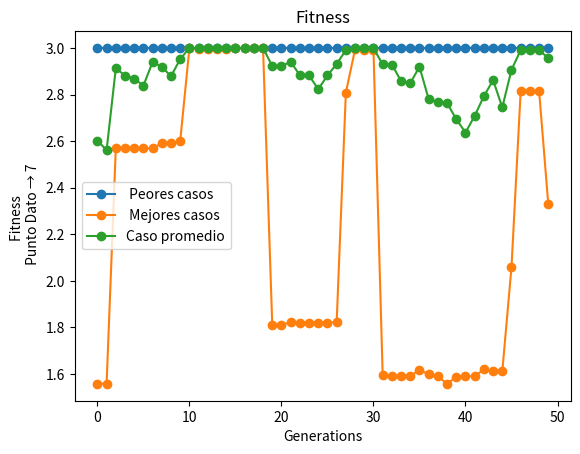

Write the Python code that produced this figure.
## funcion a valorar:  f(x)=2sen(x)+cos(2x)
import random
import math
from matplotlib import pyplot as plt
from numpy import binary_repr
import numpy as np
import os

## variables utilizadas
Init_Population = [[0, 1, 0, 1, 1, 1], [1, 0, 0, 1, 1, 1], [1, 1, 1, 0, 0, 0], [0, 0, 1, 1, 1, 1], [0, 1, 1, 0, 1, 1], [1, 1, 1, 1, 0, 1]]
General_population = 8 # mete la cantidad de datos iniciales que quieras y con esto tambien una parte se va a para la cruza y mutacion 
Population_size = 20
DNA_size = 6 #tamaño del genoma
N_Generations = 50 #generaciones que se establecen 
P_Mutation = 0.10 # probabilidad de que un individuo mute
P_Mutation_gen = 0.07 #probabilidad de que el genoma de un individuo mute
A = 7
B = 8
Dx = 0
best_Fitnnes = []
worst_Fitnnes = []
aux_abscisas = []
sumfitnnes = 0
Media = 0
media_Fitnnes = []
the_best = 0
## Fin variables utilizadas

def definir_DA(Init_Population1):    ## esta funcion crea genes aleatorios para la cantidad_indi_ini de individuos que se espera tambien la cantidad_indi_ini de los puntos a y b ademas de la secuencia Dx
    val_X = 0
    contar = 0
    individuo = []            
    Init_Population2 = [[] for i in range(General_population)]
    
    for item in range(DNA_size):
        val_X += pow(2,item)        
    val_X += 1    
    Dx_a = abs((B-A)/(val_X))    

    for datas in range(len(Init_Population1)):            
        dato = random.uniform(A, B)
        Init_Population1[datas].append(round(dato,DNA_size))
    
    return Init_Population1, Dx_a, val_X

def def_Genotype():
    genotype = []
    genotipe_dec = []
    for item in Init_Population:        
        genotype.append(int(item[0]))
        genotipe_dec.append(round(item[0] - int(item[0]),DNA_size))
    print("Genotype → ", genotype, " : ",genotipe_dec)
    return genotype , genotipe_dec

def def_Phenotype():
    phenotype = []        
    for item in range(len(Init_Population)):    
        #print( A + (Init_Population[item][0] * Dx))
        phen = (A + (int(Init_Population[item][0]) * Dx)) + (Init_Population[item][0] - int(Init_Population[item][0]))
        phenotype.append(round(phen,DNA_size))        
    #print("Phenotype: ", phenotype, " : ", phenotype_dec, " : ", pru)
    print("Phenotype →  ", phenotype)
    return phenotype#, phenotype_dec, pru

def Fitness(pheno, opcion):
    
    all_fitnnes = []
    sumfitnnes = 0
    
    for item in range(len(pheno)):                    
        fit = (2*math.sin (pheno[item]) + ((math.cos(2*pheno[item]))* (math.cos(2*pheno[item])) ) ) 
        all_fitnnes.append(round(fit, DNA_size))
        if opcion == 1:
            sumfitnnes += all_fitnnes[item]
    print("Fitnnnes → ", all_fitnnes)
    if opcion == 1:                        
        Media = round(sumfitnnes / len(Init_Population), DNA_size)
        best_Fitnnes.append(sorted(all_fitnnes)[len(pheno) - 1])
        worst_Fitnnes.append(sorted(all_fitnnes)[0])
        media_Fitnnes.append(Media)
        print("All sum fitnnes: ",sumfitnnes)
        print("Media: " + str(Media))
        print("Best Fitness: ",sorted(all_fitnnes)[len(pheno) - 1])        
        print("Worst Fitness: " ,sorted(all_fitnnes)[0])
    else:
        return all_fitnnes

def Mutation(sons, Ints):
    Mutation_P_I_C = []
    mutation_Posible_gen = []
    sons_cross_mutt = [[] for i in range(len(Ints))]
    #print("-------------------------------------- Mutacion: "  + " --------------------------------------")
    #print("Cantidad de individuos cruzados → " ,len(sons))
    for item in range(len(sons)):        
        Mutation_P_I_C.append(random.random())    
    #print("Mutacion por individuo cruzado: "+str(Mutation_P_I_C))
    for item in range(len(Mutation_P_I_C)):
        if Mutation_P_I_C[item] <= P_Mutation:
            mutation_Posible_gen.clear()
            #print("Individuo que puede mutar: "+ str(sons[item]) + " posicion del individuo: " + str(item) + " Probabilidad de mutacion: " + str(Mutation_P_I_C[item]))
            for data in range(len(sons[item])):
                mutation_Posible_gen.append(random.random())
                #print(mutation_Posible_gen)
                for pos in range(len(mutation_Posible_gen)):
                    if mutation_Posible_gen[pos] <= P_Mutation_gen:
                        sons[item][pos] = random.randint(0,9)
                        #print("Valor nuevo del gen: " ,sons[item][pos], " la posicion del gen es: "+  str(pos) + " El valor de la mutacion es de: " + str(mutation_Posible_gen[pos]))
            mutacionInt = random.random()
            #print("mutacion Int → ", mutacionInt)
            if mutacionInt <= P_Mutation_gen:
                #print("mutacion Int → ", mutacionInt, " Dato previo → ", Ints[item])
                Ints[item] = random.randint(int(A),int(B))
    #print(Ints)
    for item in range(len(Ints)):
        sons_str = ''
        for data in sons[item]:
            sons_str = sons_str + str(data)
        
        sons_cross_mutt[item].append(float(str(str(Ints[item]) + "." + sons_str)))
    return sons_cross_mutt

def crossover():
    Sons = []
    Ints = []
    #print("-------------------------------------- Cruza:  --------------------------------------")
    print("Cantidad de individuos → ", len(Init_Population))
    for item in range(len(Init_Population)*random.randint(6,7)):
        pattern1 = random.randint(1, len(Init_Population)) - 1
        pattern2 = random.randint(1, len(Init_Population)) - 1        
        if pattern1 != pattern2:
            float_helper = [[] for i in range(2)]
            n = 0        
            crossover_point = random.randint(1, DNA_size - 2)
            #print("Padre 1 → ", pattern1,":", Init_Population[pattern1], " Padre 2 → ", pattern2,":", Init_Population[pattern2], " punto de cruza → ", crossover_point)
            for data in Init_Population[pattern1], Init_Population[pattern2]:
                dot_come = False
                Ints.append(int(data[0]))
                for items in str(data[0]):
                    if dot_come == False:
                        if items == ".":                            
                            dot_come = True
                    else:
                        float_helper[n].append(items)
                n += 1
                
            Son1 = float_helper[0][0 : crossover_point] + float_helper[1][crossover_point : len(float_helper[1])]
            Son2 = float_helper[1][0 : crossover_point] + float_helper[0][crossover_point : len(float_helper[0])]
            #print("El hijo 1 → ", Son1, " El hijo 2 → ",  Son2)
            Sons.append(Son1)
            Sons.append(Son2)
            #print(float_helper)
    #print("padres int → ", Ints)
    #print("hijos float → ", Sons)
    sons_cross_mutt = Mutation(Sons, Ints)
    return sons_cross_mutt

def Selection(cross_mut, subG):
    print("         -------------------------------------- sub_Generacion: " + str(subG + .5) + " --------------------------------------")
    print("Datos cruzados mutados: "  + str(cross_mut) + "\n cantidad de datos: " + str(len(cross_mut)))    
    for item in range(len(cross_mut)):
            Init_Population.append(cross_mut[item])
    print("\nPopulation → ",Init_Population)
    print("poblacion Inicial + poblacion cruzada_mutada → ",len(Init_Population))
    if len(Init_Population) >6:        
        (pheno) = def_Phenotype()
        (fit) = Fitness(pheno, 2)
        size = len(Init_Population) - Population_size         
        print("datos →",fit ," ← fin")
        dats  = []
        other = []        
        if fit[0] < 0:
            n = 0
            for item in range(len(pheno)):                
                if n != Population_size and fit[item] < the_best :
                    print(the_best, " : ", fit[item])
                    dats.append(fit[item])
                    n += 1           
                else:
                    other.append(fit[item])
        else:
            n = 0
            for item in range(len(pheno)):                
                if n != Population_size and fit[item] > the_best :
                    print(the_best, " : ", fit[item])
                    dats.append(fit[item])
                    n += 1
                else:
                    other.append(fit[item])
        helper = []        
        print("Datos a eliminar → ", other, " Cantidad de datos → ", size)
        print("datos a conservar → ", dats, " ← fin")
        for item in range(len(other)):
            for items in range(len(fit)):
                if other[item] == fit[items]:
                    helper.append(items)
        #print(len(helper))
        #print(set(helper))
        last_one = []
        for data in set(helper):
            last_one.append(Init_Population[data])            
        #print(last_one)
        for data in range(len(last_one)):                    
            if len(Init_Population) >= Population_size + 1:
                #print("Se va a sacar → ", last_one[data], " Posicion del dato → ", data)
                Init_Population.remove(last_one[data])
        print("         ---------------------------------------------------------------------------")
        print(Init_Population)

def Graphyc():
    plt.title("Fitness")
    plt.legend()
    plt.plot(best_Fitnnes, 'o-', label = " Peores casos")
    plt.plot(worst_Fitnnes, 'o-', label = " Mejores casos")
    plt.plot(media_Fitnnes, 'o-', label = "Caso promedio")            
    plt.xlabel("Generations" )
    plt.ylabel("Fitness \n Punto Dato → " + str(A) )
    plt.rcParams['toolbar'] = 'None'
    plt.legend()
    plt.show()

if __name__ == '__main__':
    os.system("clear")
    Init_Population1 = [[] for i in range(General_population)]
    (population, dx, val ) = definir_DA(Init_Population1)
    Init_Population.clear()        
    Dx = dx
    Init_Population.extend(population)    
    print("posicion de A → ",A, " Posicion de B → ", B, " Datos Dx → ",Dx, " : " , val)
    print("Poblacion inicial: "+ str(len(Init_Population)))
    print(Init_Population)
    for item in range(N_Generations):
        print("-------------------------------------- Generacion: ", item + 1, " --------------------------------------")
        print("Individuos en la lista → ", Init_Population)
        (cross_mut) = crossover()
        Selection(cross_mut, item)
        #(geno, geno_dec) = def_Genotype()
        (pheno) = def_Phenotype()
        Fitness(pheno, 1)
        the_best = best_Fitnnes[item]
    print("-------------------------------------- Datos Fitness: "  + " --------------------------------------")
    print("             -------------------------------------- Mejores Fitness: --------------------------------------\n"+ str(best_Fitnnes))
    print("             -------------------------------------- Peores Fitness: --------------------------------------\n"+ str(worst_Fitnnes))
    print("             -------------------------------------- Media Fitness: --------------------------------------\n"+ str(media_Fitnnes))
    Graphyc()